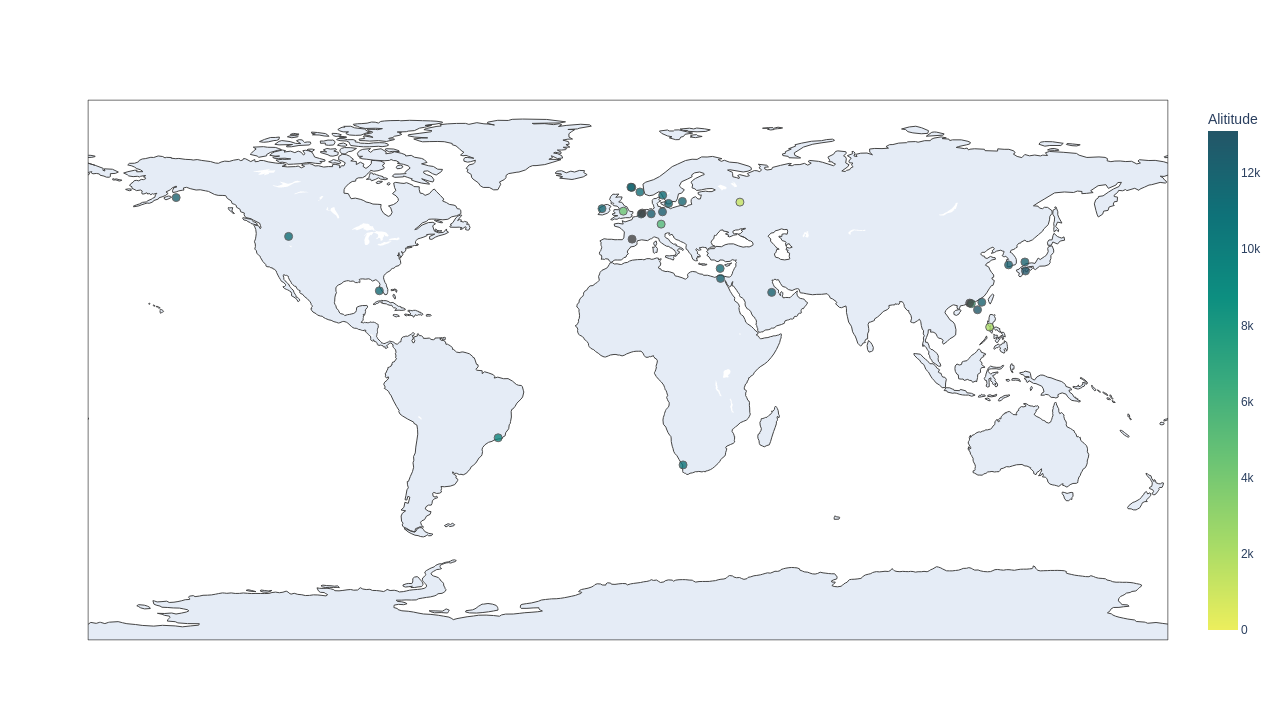

Values plotted in this chart, from the file beside it:
A/C, Type, MSN, Altitude, Grounded, Export
DLH459, A350 941, 146, 11270, False, 19/11/2021 - 08:19
DLH575, Airbus A350-941, 87, 10866, False, 19/11/2021 - 08:19
DLH413, A350 941, 174, 12497, False, 19/11/2021 - 08:19
DLH481, A350-941, 209, 5418, False, 19/11/2021 - 08:19
AIB102, A350 941, 2, 12200, False, 19/11/2021 - 08:19
THY16, A350-941, nan, 9502, False, 19/11/2021 - 08:19
DAL134, A350-941, 135, , True, 19/11/2021 - 08:19
CPA150, A350 941, 39, 12931, False, 19/11/2021 - 08:19
CPA443, A350 941, 75, 12192, False, 19/11/2021 - 08:19
CPA561, A350 941, 85, 13106, False, 19/11/2021 - 08:19
CPA919, A350 941, 58, 2118, False, 19/11/2021 - 08:19
, A350 941, 128, , False, 19/11/2021 - 08:19
CPA418, A350 941, 101, 12215, False, 19/11/2021 - 08:19
IBE6409, A350-941, 366, 11582, False, 19/11/2021 - 08:19
IBE6843, A350-941, 397, 11582, False, 19/11/2021 - 08:19
AFL2578, A350-941, 383, 1227, False, 19/11/2021 - 08:19
VIR138M, A350-1041, nan, 11887, False, 19/11/2021 - 08:19
PREFLIGH, A350 941, 1, , True, 19/11/2021 - 08:19
SIA52, A350 941, 62, 4397, False, 19/11/2021 - 08:19
SIA352, A350 941, 107, 12497, False, 19/11/2021 - 08:19
AAR2057, A350 941, 94, 12192, False, 19/11/2021 - 08:19
AAR2037, A350 941, 117, 12192, False, 19/11/2021 - 08:19
AFR454, A350-941, 349, 12192, False, 19/11/2021 - 08:19
AFR406, Airbus 350-941, 422, , False, 19/11/2021 - 08:19
CPA472, A350 941, 155, 6568, False, 19/11/2021 - 08:19
CPA701, 350-941, 337, , True, 19/11/2021 - 08:19
CPA2252, 350-1041, 306, 11887, False, 19/11/2021 - 08:19
QTR36K, A350-941, 12, 11278, False, 19/11/2021 - 08:19
QTR738, A350-1041, 332, 11278, False, 19/11/2021 - 08:19
QTR09A, A350-1041, 356, 11285, False, 19/11/2021 - 08:19
QTR1379, Airbus A350 941, 83, 12192, False, 19/11/2021 - 08:19
QTR49R, Airbus A350 941, 76, 12497, False, 19/11/2021 - 08:19
QTR66V, A350 941, 25, 11582, False, 19/11/2021 - 08:19
QTR29B, A350 941, 12, 11887, False, 19/11/2021 - 08:19
QTR52F, A350 941, 21, 11887, False, 19/11/2021 - 08:19
